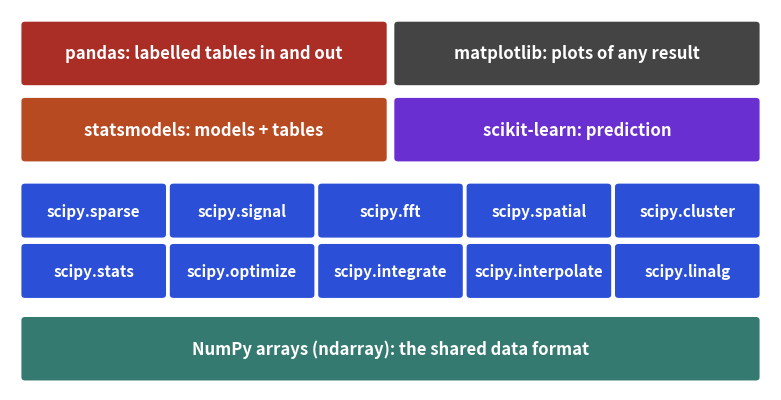

This chart was generated by the following Python code:
import numpy as np
import matplotlib
matplotlib.use("Agg")
import matplotlib.pyplot as plt
plt.rcParams.update({"font.size": 13, "axes.titlesize": 14, "axes.spines.top": False, "axes.spines.right": False})
B, O, T, R, P = "#2b4fd6", "#b84a22", "#357a70", "#aa2d26", "#6a2fd0"

from matplotlib.patches import FancyBboxPatch
fig, ax = plt.subplots(figsize=(8, 4.2), dpi=110)
ax.set_xlim(0, 10); ax.set_ylim(0, 6); ax.axis("off")
def box(x, y, w, h, text, c, tc="white", fs=12):
    ax.add_patch(FancyBboxPatch((x, y), w, h, boxstyle="round,pad=0.05", fc=c, ec="none"))
    ax.text(x + w / 2, y + h / 2, text, ha="center", va="center", color=tc, fontsize=fs, fontweight="bold")
box(0.2, 0.2, 9.6, 0.9, "NumPy arrays (ndarray): the shared data format", T)
mods = ["stats", "optimize", "integrate", "interpolate", "linalg", "sparse", "signal", "fft", "spatial", "cluster"]
for i, m in enumerate(mods):
    box(0.2 + (i % 5) * 1.95, 1.5 + (i // 5) * 0.95, 1.8, 0.75, "scipy." + m, B, fs=11)
box(0.2, 3.5, 9.6, 0.1, "", "white")
box(0.2, 3.65, 4.7, 0.9, "statsmodels: models + tables", O)
box(5.1, 3.65, 4.7, 0.9, "scikit-learn: prediction", P)
box(0.2, 4.85, 4.7, 0.9, "pandas: labelled tables in and out", R)
box(5.1, 4.85, 4.7, 0.9, "matplotlib: plots of any result", "#444444")
fig.tight_layout(); fig.savefig("lib18_stack.png"); 
